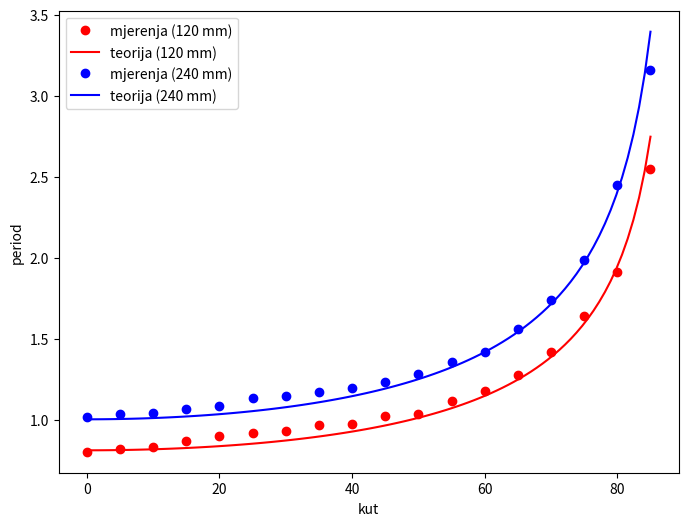

Source code (Python):
import numpy as np
import matplotlib.pyplot as plt
from scipy.optimize import curve_fit

kut_deg = np.array([0, 5, 10, 15, 20, 25, 30, 35, 40, 45, 50, 55, 60, 65, 70, 75, 80, 85])
kut_rad = np.radians(kut_deg)

T_120 = np.array([0.8020 , 0.8187 , 0.8327 , 0.8660 , 0.8980 , 0.9153 , 0.9293 , 0.9653 ,
                  0.9747 , 1.0200 , 1.0373 , 1.1160 , 1.1780 , 1.2733 , 1.4180 , 1.6373 , 1.9100 , 2.5460])

T_240 = np.array([1.0140 , 1.0320 , 1.0433 , 1.0673 , 1.0840 , 1.1320 , 1.1440 , 1.1720 ,
                  1.1980 , 1.2293 , 1.2813 , 1.3573 , 1.4200 , 1.5600 , 1.7413 , 1.9840 , 2.4473 , 3.1573])

g = 9.81
L_mm_120 = 0.120
L_mm_240 = 0.240

def model_perioda(kut, l):
    return 2 * np.pi * np.sqrt(l / (g * np.cos(kut)))

parametri_120, _ = curve_fit(model_perioda, kut_rad, T_120, p0=[0.120])
l_120 = parametri_120[0]

parametri_240, _ = curve_fit(model_perioda, kut_rad, T_240, p0=[0.240])
l_240 = parametri_240[0]

rel_pogreska_120 = abs(l_120 - L_mm_120) / L_mm_120 * 100
rel_pogreska_240 = abs(l_240 - L_mm_240) / L_mm_240 * 100

print(f"Za L = 120 mm: izračunato l = {l_120*1000:.2f} mm, relativna pogreška = {rel_pogreska_120:.2f} %")
print(f"Za L = 240 mm: izračunato l = {l_240*1000:.2f} mm, relativna pogreška = {rel_pogreska_240:.2f} %")

kut_gusti_rad = np.linspace(0, np.radians(85), 100)
kut_gusti_deg = np.degrees(kut_gusti_rad)

plt.figure(figsize=(8, 6))
plt.plot(kut_deg, T_120, 'ro', label='mjerenja (120 mm)')
plt.plot(kut_gusti_deg, model_perioda(kut_gusti_rad, l_120), 'r-', label='teorija (120 mm)')

plt.plot(kut_deg, T_240, 'bo', label='mjerenja (240 mm)')
plt.plot(kut_gusti_deg, model_perioda(kut_gusti_rad, l_240), 'b-', label='teorija (240 mm)')

plt.xlabel('kut')
plt.ylabel('period')
plt.legend()
plt.show()

#koristen ai
